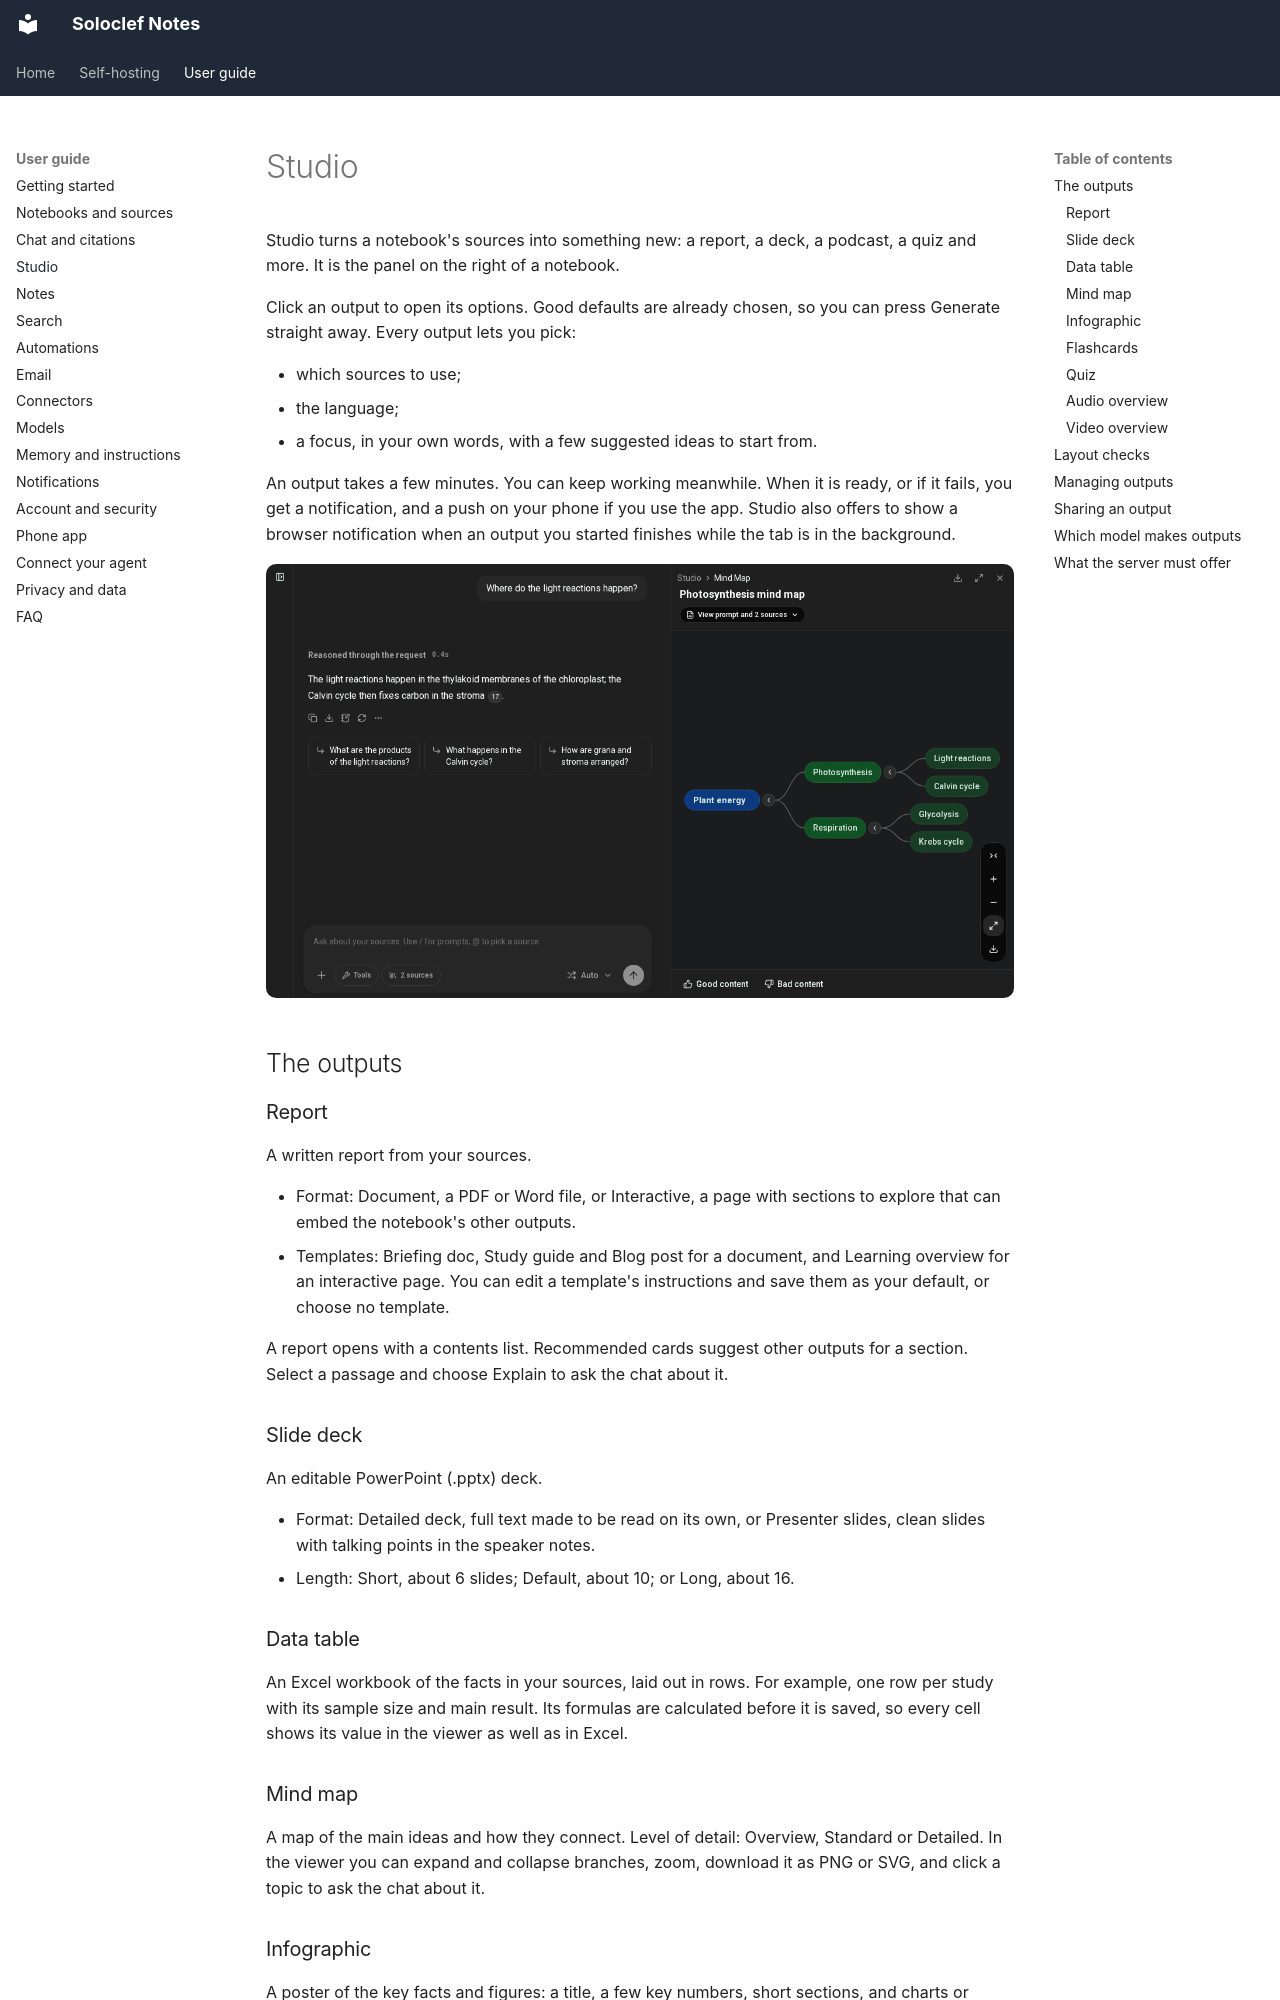

repository: ifedan-ed/soloclef-notes · page: guide/studio/index.html · generator: mkdocs

# Studio

Studio turns a notebook's sources into something new: a report, a deck, a
podcast, a quiz and more. It is the panel on the right of a notebook.

Click an output to open its options. Good defaults are already chosen, so you
can press Generate straight away. Every output lets you pick:

- which sources to use;
- the language;
- a focus, in your own words, with a few suggested ideas to start from.

An output takes a few minutes. You can keep working meanwhile. When it is
ready, or if it fails, you get a notification, and a push on your phone if
you use the app. Studio also offers to show a browser notification when an
output you started finishes while the tab is in the background.

![The mind map viewer beside the chat](../images/screens/studio-mindmap.png)

## The outputs

### Report

A written report from your sources.

- Format: Document, a PDF or Word file, or Interactive, a page with sections
  to explore that can embed the notebook's other outputs.
- Templates: Briefing doc, Study guide and Blog post for a document, and
  Learning overview for an interactive page. You can edit a template's
  instructions and save them as your default, or choose no template.

A report opens with a contents list. Recommended cards suggest other outputs
for a section. Select a passage and choose Explain to ask the chat about it.

### Slide deck

An editable PowerPoint (.pptx) deck.

- Format: Detailed deck, full text made to be read on its own, or Presenter
  slides, clean slides with talking points in the speaker notes.
- Length: Short, about 6 slides; Default, about 10; or Long, about 16.

### Data table

An Excel workbook of the facts in your sources, laid out in rows. For
example, one row per study with its sample size and main result. Its
formulas are calculated before it is saved, so every cell shows its value in
the viewer as well as in Excel.

### Mind map

A map of the main ideas and how they connect. Level of detail: Overview,
Standard or Detailed. In the viewer you can expand and collapse branches,
zoom, download it as PNG or SVG, and click a topic to ask the chat about it.
